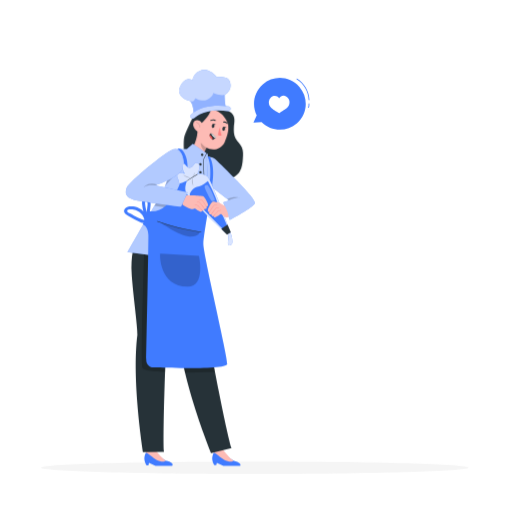
t = 0.00 s
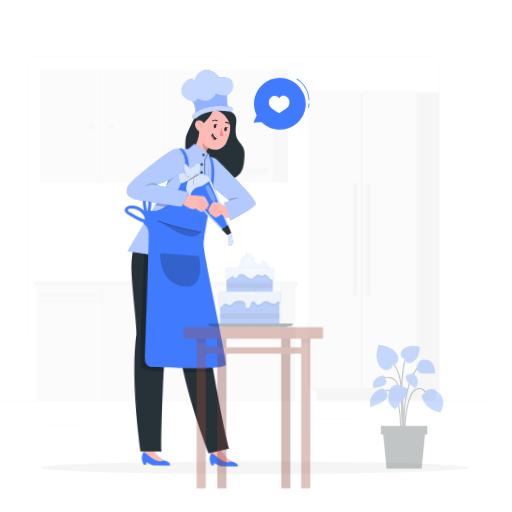
t = 0.28 s
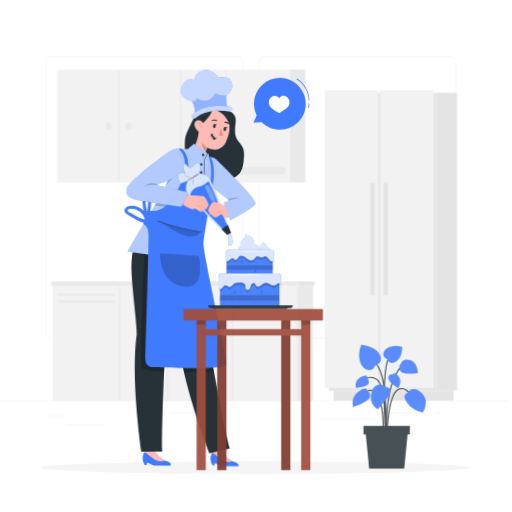
t = 0.56 s
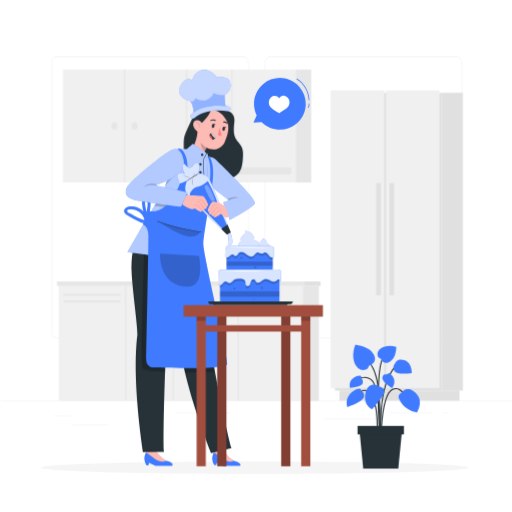
t = 0.75 s
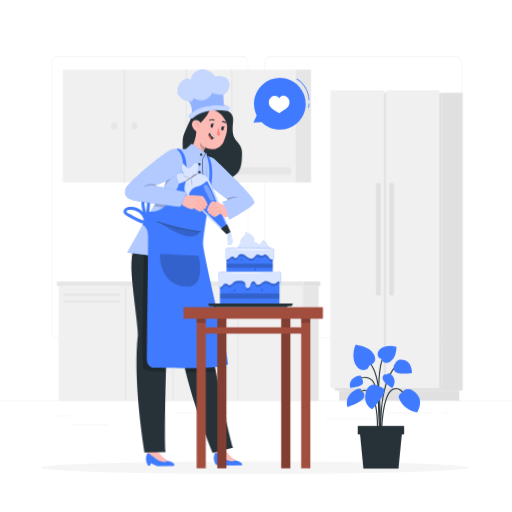
t = 0.94 s
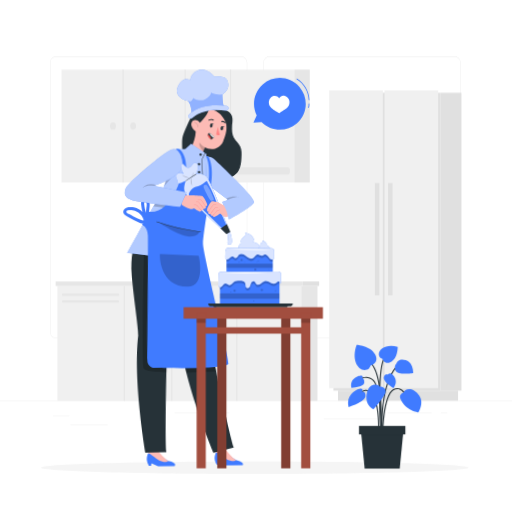
t = 1.22 s

The animated SVG that drew these frames (rendered in a browser with its animation timeline set to each time). Animation: 4 CSS @keyframes rules; one cycle of 1.50 s, repeats indefinitely.

<svg class="animated" id="freepik_stories-pastry-chef" xmlns="http://www.w3.org/2000/svg" viewBox="0 0 500 500" version="1.1" xmlns:xlink="http://www.w3.org/1999/xlink" xmlns:svgjs="http://svgjs.com/svgjs"><style>svg#freepik_stories-pastry-chef:not(.animated) .animable {opacity: 0;}svg#freepik_stories-pastry-chef.animated #freepik--background-complete--inject-73 {animation: 1.0s 1 forwards cubic-bezier(.36,-0.01,.5,1.38) slideLeft;animation-delay: 0s;}svg#freepik_stories-pastry-chef.animated #freepik--Plant--inject-73 {animation: 1.0s 1 forwards cubic-bezier(.36,-0.01,.5,1.38) slideRight;animation-delay: 0s;}svg#freepik_stories-pastry-chef.animated #freepik--Character--inject-73 {animation: 1.5s Infinite  linear wind;animation-delay: 0s;}svg#freepik_stories-pastry-chef.animated #freepik--Cake--inject-73 {animation: 0.9s 1 forwards cubic-bezier(.36,-0.01,.5,1.38) slideUp;animation-delay: 0s;}            @keyframes slideLeft {                0% {                    opacity: 0;                    transform: translateX(-30px);                }                100% {                    opacity: 1;                    transform: translateX(0);                }            }                    @keyframes slideRight {                0% {                    opacity: 0;                    transform: translateX(30px);                }                100% {                    opacity: 1;                    transform: translateX(0);                }            }                    @keyframes wind {                0% {                    transform: rotate( 0deg );                }                25% {                    transform: rotate( 1deg );                }                75% {                    transform: rotate( -1deg );                }            }                    @keyframes slideUp {                0% {                    opacity: 0;                    transform: translateY(30px);                }                100% {                    opacity: 1;                    transform: inherit;                }            }        </style><g id="freepik--background-complete--inject-73" class="animable" style="transform-origin: 250px 235.136px;"><g id="ello6m8z06sgo" class="animable" style="transform-origin: 250px 235.136px;"><g id="elsu0stke3a9" class="animable" style="transform-origin: 250px 223.358px;"><g id="elgmx2vs4057b" class="animable" style="transform-origin: 249.333px 192.699px;"><path d="M443.92,330.198h-180.746c-3.232,0-5.862-2.63-5.862-5.862V61.062c0-3.232,2.63-5.862,5.862-5.862h180.746c3.232,0,5.862,2.629,5.862,5.862V324.335c0,3.233-2.63,5.862-5.862,5.862ZM263.174,55.45c-3.095,0-5.612,2.518-5.612,5.612V324.335c0,3.095,2.518,5.612,5.612,5.612h180.746c3.095,0,5.612-2.517,5.612-5.612V61.062c0-3.094-2.518-5.612-5.612-5.612h-180.746Z" style="fill: rgb(224, 224, 224); transform-origin: 353.547px 192.699px;" id="elks6x32raowr" class="animable"></path><path d="M235.493,330.198H54.746c-3.232,0-5.862-2.63-5.862-5.862V61.062c0-3.232,2.629-5.862,5.862-5.862H235.493c3.232,0,5.862,2.629,5.862,5.862V324.335c0,3.233-2.63,5.862-5.862,5.862ZM54.746,55.45c-3.094,0-5.612,2.518-5.612,5.612V324.335c0,3.095,2.518,5.612,5.612,5.612H235.493c3.095,0,5.612-2.517,5.612-5.612V61.062c0-3.094-2.518-5.612-5.612-5.612H54.746Z" style="fill: rgb(224, 224, 224); transform-origin: 145.119px 192.699px;" id="el47185xkvacp" class="animable"></path></g><rect x="0" y="391.267" width="500" height=".25" style="fill: rgb(224, 224, 224); transform-origin: 250px 391.392px;" id="elmo2ci3a9ub" class="animable"></rect></g><rect x="51.672" y="405.531" width="16.06" height=".25" style="fill: rgb(224, 224, 224); transform-origin: 59.702px 405.656px;" id="elbzytefygsuc" class="animable"></rect><rect x="170.352" y="402.821" width="53.53" height=".25" style="fill: rgb(224, 224, 224); transform-origin: 197.117px 402.946px;" id="elxmh6erro77" class="animable"></rect><rect x="68.732" y="414.821" width="36.25" height=".25" style="fill: rgb(224, 224, 224); transform-origin: 86.857px 414.946px;" id="elyyz3xk2b4k" class="animable"></rect><rect x="378.352" y="402.691" width="43.19" height=".25" style="fill: rgb(224, 224, 224); transform-origin: 399.947px 402.816px;" id="elet0pmnn1f6e" class="animable"></rect><rect x="430.452" y="402.691" width="6.33" height=".25" style="fill: rgb(224, 224, 224); transform-origin: 433.617px 402.816px;" id="el2whnfuz9ahd" class="animable"></rect><rect x="316.212" y="408.921" width="53.89" height=".25" style="fill: rgb(224, 224, 224); transform-origin: 343.157px 409.046px;" id="elpwdhu004o4" class="animable"></rect></g><g id="freepik--freepik--background-complete--inject-3--inject-73" class="animable" style="transform-origin: 252.482px 229.657px;"><rect x="60.104" y="67.923" width="227.333" height="110.295" style="fill: rgb(240, 240, 240); transform-origin: 173.77px 123.071px;" id="elkfsvshpkyzl" class="animable"></rect><rect x="287.429" y="67.932" width="15.101" height="110.295" style="fill: rgb(230, 230, 230); transform-origin: 294.979px 123.079px;" id="el0tcw5cj82q6e" class="animable"></rect><rect x="224.581" y="67.932" width="1.084" height="110.295" style="fill: rgb(230, 230, 230); transform-origin: 225.123px 123.079px;" id="elxs2j8rb25a" class="animable"></rect><rect x="180.255" y="67.932" width="1.084" height="110.295" style="fill: rgb(230, 230, 230); transform-origin: 180.797px 123.079px;" id="el6zvwqqmvoy7" class="animable"></rect><rect x="119.637" y="67.932" width="1.084" height="110.295" style="fill: rgb(230, 230, 230); transform-origin: 120.179px 123.079px;" id="elnixpo62v9ej" class="animable"></rect><ellipse cx="110.328" cy="123.075" rx="2.892" ry="3.545" style="fill: rgb(230, 230, 230); transform-origin: 110.328px 123.075px;" id="el58d9o0eiwvd" class="animable"></ellipse><path d="M130.031,119.53c1.597,0,2.891,1.587,2.891,3.545s-1.295,3.545-2.891,3.545-2.892-1.587-2.892-3.545,1.295-3.545,2.892-3.545Z" style="fill: rgb(230, 230, 230); transform-origin: 130.031px 123.075px;" id="el62dag06k7m5" class="animable"></path><ellipse cx="215.271" cy="123.075" rx="2.892" ry="3.545" style="fill: rgb(230, 230, 230); transform-origin: 215.271px 123.075px;" id="eld6y5wttgv0e" class="animable"></ellipse><path d="M232.348,163.356h48.408c1.324,0,2.398,1.167,2.398,2.606v1.868c0,1.439-1.073,2.606-2.398,2.606h-48.408c-1.324,0-2.398-1.167-2.398-2.606v-1.868c0-1.439,1.074-2.606,2.398-2.606Z" style="fill: rgb(230, 230, 230); transform-origin: 256.552px 166.896px;" id="el5xjsf9spilp" class="animable"></path><rect x="56.067" y="279.207" width="238.156" height="112.185" style="fill: rgb(240, 240, 240); transform-origin: 175.145px 335.299px;" id="el7kfggwf6w62" class="animable"></rect><rect x="294.213" y="279.207" width="15.82" height="112.185" style="fill: rgb(230, 230, 230); transform-origin: 302.123px 335.299px;" id="elv91c1sto96p" class="animable"></rect><rect x="120.78" y="279.197" width="1.136" height="112.185" style="fill: rgb(230, 230, 230); transform-origin: 121.348px 335.289px;" id="elibh7gkhj8gr" class="animable"></rect><rect x="167.216" y="279.197" width="1.136" height="112.185" style="fill: rgb(230, 230, 230); transform-origin: 167.784px 335.289px;" id="elltus9g533a9" class="animable"></rect><rect x="230.719" y="279.197" width="1.136" height="112.185" style="fill: rgb(230, 230, 230); transform-origin: 231.287px 335.289px;" id="elqpqpc0l845" class="animable"></rect><path d="M238.569,292.33c.199-1.677,1.719-2.874,3.396-2.675,1.677,.199,2.874,1.719,2.675,3.396-.182,1.537-1.485,2.695-3.033,2.697-1.78-.109-3.138-1.636-3.038-3.417Z" style="fill: rgb(230, 230, 230); transform-origin: 241.613px 292.691px;" id="elsfoqc5d182" class="animable"></path><path d="M220.966,288.913c1.673,0,3.029,1.53,3.029,3.417s-1.356,3.417-3.029,3.417-3.029-1.53-3.029-3.417,1.356-3.417,3.029-3.417Z" style="fill: rgb(230, 230, 230); transform-origin: 220.966px 292.33px;" id="el148v47bbtmq" class="animable"></path><path d="M158.932,288.913c1.673,0,3.029,1.53,3.029,3.417s-1.356,3.417-3.029,3.417-3.029-1.53-3.029-3.417,1.356-3.417,3.029-3.417Z" style="fill: rgb(230, 230, 230); transform-origin: 158.932px 292.33px;" id="el33kjnoj9xvk" class="animable"></path><rect x="60.564" y="286.715" width="55.736" height="2.207" rx="1.044" ry="1.044" style="fill: rgb(230, 230, 230); transform-origin: 88.432px 287.818px;" id="ellkvhhib7p8c" class="animable"></rect><rect x="60.564" y="293.254" width="55.736" height="2.207" rx="1.044" ry="1.044" style="fill: rgb(230, 230, 230); transform-origin: 88.432px 294.358px;" id="el11cr3w3wqh8" class="animable"></rect><rect x="54.321" y="274.838" width="241.49" height="4.368" style="fill: rgb(230, 230, 230); transform-origin: 175.066px 277.022px;" id="eluj86ml5yt4h" class="animable"></rect><rect x="295.811" y="274.829" width="15.867" height="4.368" style="fill: rgb(224, 224, 224); transform-origin: 303.744px 277.013px;" id="elphtj35j92w" class="animable"></rect><rect x="325.605" y="90.55" width="104.664" height="290.892" style="fill: rgb(224, 224, 224); transform-origin: 377.937px 235.996px;" id="el6ve6w8nfqfv" class="animable"></rect><rect x="321.518" y="88.138" width="52.338" height="290.892" style="fill: rgb(240, 240, 240); transform-origin: 347.687px 233.584px;" id="eliov5jpp45f" class="animable"></rect><rect x="375.546" y="88.138" width="52.338" height="290.892" style="fill: rgb(240, 240, 240); transform-origin: 401.715px 233.584px;" id="elpwuysq50zq9" class="animable"></rect><rect x="378.95" y="178.796" width="4.386" height="109.576" style="fill: rgb(224, 224, 224); transform-origin: 381.143px 233.584px;" id="elt8amrd6go9c" class="animable"></rect><rect x="366.066" y="178.796" width="4.386" height="109.576" style="fill: rgb(224, 224, 224); transform-origin: 368.259px 233.584px;" id="el2pv3xgovujy" class="animable"></rect><rect x="430.269" y="90.538" width="20.374" height="290.892" style="fill: rgb(224, 224, 224); transform-origin: 440.456px 235.984px;" id="elqdef1nsrm2b" class="animable"></rect><rect x="330.099" y="381.442" width="117.236" height="9.831" style="fill: rgb(224, 224, 224); transform-origin: 388.717px 386.358px;" id="elrzc5xuvpe4" class="animable"></rect></g></g><g id="freepik--Shadow--inject-73" class="animable" style="transform-origin: 248.723px 456.524px;"><path d="M457.598,456.524c0,3.387-93.516,6.132-208.875,6.132s-208.875-2.745-208.875-6.132,93.516-6.132,208.875-6.132,208.875,2.745,208.875,6.132Z" style="fill: rgb(245, 245, 245); transform-origin: 248.723px 456.524px;" id="eli6ouryeitwf" class="animable"></path></g><g id="freepik--Speech_Bubble--inject-73" class="animable" style="transform-origin: 274.796px 101.33px;"><g id="elt6vo7gm0xvs" class="animable" style="transform-origin: 274.796px 101.33px;"><path d="M292.333,84.713c9.179,10.51,8.099,26.471-2.411,35.649-10.079,8.802-25.167,8.164-34.483-1.171l-7.962,.469,3.185-7.105c-4.982-10.034-2.813-22.539,6.021-30.253,10.51-9.179,26.471-8.099,35.65,2.411Z" style="fill: rgb(64, 123, 255); transform-origin: 273.023px 101.33px;" id="el9dnvkxvv1g4" class="animable"></path><path d="M301.74,97.934c-.203,0-.37-.162-.375-.366-.191-8.056-4.769-15.957-11.661-20.13-.177-.107-.233-.338-.126-.515s.338-.232,.515-.126c7.105,4.303,11.825,12.449,12.022,20.754,.005,.207-.159,.379-.366,.384h-.009Z" style="fill: rgb(64, 123, 255); transform-origin: 295.819px 87.3391px;" id="elug39njht3t" class="animable"></path><path d="M301.293,105.413c-.038,0-.077-.006-.116-.019-.196-.064-.305-.275-.24-.473,.369-1.136,.503-2.366,.387-3.557-.021-.206,.131-.39,.337-.41,.203-.025,.39,.13,.409,.336,.127,1.293-.019,2.629-.42,3.863-.052,.158-.198,.259-.356,.259Z" style="fill: rgb(64, 123, 255); transform-origin: 301.516px 103.182px;" id="elkuytirowsb" class="animable"></path><path d="M282.64,98.855c-.14-1.265-.749-2.452-1.594-3.404-.828-.933-1.91-1.67-3.127-1.94-1.294-.286-2.701-.015-3.795,.731-.651,.444-1.186,1.052-1.556,1.747-.359-.619-.85-1.162-1.439-1.569-1.089-.754-2.495-1.035-3.79-.757-1.22,.261-2.307,.991-3.141,1.918-.851,.946-1.469,2.129-1.618,3.393-.187,1.584,.114,3.319,.93,4.688,.863,1.446,2.261,2.617,3.7,3.491,2.42,1.469,5.607,3.31,5.607,3.31,0,0,2.706-2.009,5.137-3.462,1.445-.864,2.852-2.024,3.724-3.464,.826-1.364,1.139-3.097,.963-4.682Z" style="fill: rgb(255, 255, 255); transform-origin: 272.607px 101.931px;" id="el1t3t0lx43tp" class="animable"></path></g></g><g id="freepik--Plant--inject-73" class="animable" style="transform-origin: 375.655px 397.136px;"><g id="elg0lk0h2p2cp" class="animable" style="transform-origin: 375.655px 397.136px;"><g id="elc4vtftitock" class="animable" style="transform-origin: 373.459px 388.927px;"><path d="M372.598,421.097c-.014-.424-1.441-42.546-8.292-49.209-6.664-6.478-14.312-.241-14.634,.027l-.687-.823c.087-.073,8.718-7.119,16.068,.027,7.159,6.962,8.56,48.192,8.616,49.944l-1.071,.034Z" style="fill: rgb(38, 50, 56); transform-origin: 361.327px 394.508px;" id="el4n4f3cwdgz" class="animable"></path><path d="M373.186,429.375c-.049-.504-4.682-50.568,13.601-71.551l.808,.704c-17.98,20.636-13.39,70.244-13.342,70.743l-1.067,.105Z" style="fill: rgb(38, 50, 56); transform-origin: 380.111px 393.6px;" id="el508kq4d6tj3" class="animable"></path><path d="M372.51,424.08l-1.07-.071c.038-.568,3.578-56.916-9.833-69.251l.726-.79c13.787,12.682,10.331,67.773,10.177,70.112Z" style="fill: rgb(38, 50, 56); transform-origin: 367.306px 389.024px;" id="el57n5bawty25" class="animable"></path><path d="M374.255,424.048l-1.072-.008c.013-1.552,.442-38.061,10.813-44.004,2.305-1.323,4.563-1.543,6.71-.655,6.271,2.594,9.378,13.754,9.508,14.228l-1.034,.283c-.03-.111-3.099-11.128-8.884-13.52-1.824-.753-3.763-.554-5.766,.594-9.841,5.639-10.271,42.709-10.274,43.083Z" style="fill: rgb(38, 50, 56); transform-origin: 386.699px 401.448px;" id="elmbgkk5cyzac" class="animable"></path><path d="M370.217,424.075l-1.07-.061c.016-.288,1.564-28.851-6.144-38.915-1.868-2.438-3.895-3.6-6.037-3.45-5.051,.353-9.286,7.744-9.328,7.818l-.934-.528c.184-.325,4.56-7.966,10.186-8.36,2.517-.179,4.863,1.125,6.965,3.868,7.95,10.379,6.431,38.438,6.363,39.627Z" style="fill: rgb(38, 50, 56); transform-origin: 358.54px 402.319px;" id="elyhz035usesl" class="animable"></path><path d="M371.907,427.96c-.21-2.771-5.039-67.99,3.458-79.482l.862,.637c-8.262,11.175-3.301,78.089-3.25,78.763l-1.069,.082Z" style="fill: rgb(38, 50, 56); transform-origin: 373.289px 388.219px;" id="elip5kr8cyb7c" class="animable"></path></g><path d="M394.556,382.983s-5.423,2.004-3.582,6.316c5.187,12.149,17.551,13.444,17.551,13.444,0,0,5.801-9.184,1.046-16.317-6.556-9.834-14.877-6.618-15.015-3.443Z" style="fill: rgb(64, 123, 255); transform-origin: 401.018px 391.284px;" id="elvs5bcjm2m5a" class="animable"></path><path d="M370.857,377.546s5.428-.227,5.737,4.451c.308,4.678-11.759,17.62-11.759,17.62,0,0-8.612-3.113-6.762-14.787,1.85-11.674,11.436-10.162,12.785-7.284Z" style="fill: rgb(64, 123, 255); transform-origin: 367.206px 387.56px;" id="eltcx4vfdq17b" class="animable"></path><path d="M373.489,350.283s-2.28-.28-3.137-2.332c-2.557-6.12,6.231-12.719,17.982-9.232,0,0,.311,10.34-6.012,14.419-6.323,4.078-8.833-2.855-8.833-2.855Z" style="fill: rgb(64, 123, 255); transform-origin: 379.122px 346.087px;" id="elz3omis5fg09" class="animable"></path><path d="M361.662,357.174s-.604,2.917-3.347,3.808c-8.182,2.657-15.781-9.404-10.027-24.224,0,0,13.4,.694,18.001,9.301,4.601,8.607-4.627,11.115-4.627,11.115Z" style="fill: rgb(64, 123, 255); transform-origin: 356.925px 349.055px;" id="eliit5101zuv" class="animable"></path><path d="M353.352,382.351s1.891-2.594-.967-2.848c-2.858-.254-15.231,5.29-11.978,17.982,0,0,15.914-5.191,16.466-10.505,.552-5.314-3.522-4.629-3.522-4.629Z" style="fill: rgb(64, 123, 255); transform-origin: 348.395px 388.49px;" id="ely7ufj3rclg" class="animable"></path><path d="M387.282,354.824s.715-2.355,3.41-3.339c2.695-.984,12.709-.366,12.847,12.735,0,0-15.404,2.56-17.31-2.431-1.907-4.99,1.053-6.965,1.053-6.965Z" style="fill: rgb(64, 123, 255); transform-origin: 394.564px 358.024px;" id="elz5rmbe1p5ol" class="animable"></path><path d="M378.967,365.71s1.035-1.796,3.015-.835c1.979,.961,7.814,6.965,2.25,14.212,0,0-10.339-6.216-9.494-10.579,.779-4.021,4.229-2.798,4.229-2.798Z" style="fill: rgb(64, 123, 255); transform-origin: 380.632px 371.84px;" id="eltzphetfgm9s" class="animable"></path><path d="M353.638,368.871s1.493-1.957-.693-2.199c-2.187-.242-11.986,2.373-9.704,12.156,0,0,11.938-.897,12.45-4.961,.512-4.064-2.053-4.996-2.053-4.996Z" style="fill: rgb(64, 123, 255); transform-origin: 349.329px 372.742px;" id="eldhm7q7vbh8o" class="animable"></path><polygon points="390.305 457.514 356.061 457.514 352.367 420.022 393.999 420.022 390.305 457.514" style="fill: rgb(38, 50, 56); transform-origin: 373.183px 438.768px;" id="elndf4yo5ysv8" class="animable"></polygon><rect x="350.539" y="415.885" width="45.289" height="8.273" style="fill: rgb(38, 50, 56); transform-origin: 373.183px 420.022px;" id="elbjxo49vn3sl" class="animable"></rect></g></g><g id="freepik--Character--inject-73" class="animable" style="transform-origin: 185.042px 261.548px;"><g id="elt9hgqjifvhf" class="animable" style="transform-origin: 185.042px 261.548px;"><g id="elcrbgd8f2zl" class="animable" style="transform-origin: 206.17px 121.817px;"><path d="M236.133,143.564c-1.483-3.16-4.398-5.444-6.032-8.528-1.823-3.439-1.883-7.523-1.657-11.409,.226-3.886,2.755-11.382-5.092-15.187-3.503-1.699-8.825-6.136-12.644-6.891l-22.832,14.073c-2.035,3.83-7.168,14.724-7.943,18.209-.775,3.485-.648,12.355,.123,15.842,1.457,6.586,6.813-2.035,10.211,3.791,3.146,5.394,6.7,10.644,11.383,14.774,4.683,4.13,10.622,7.085,16.865,7.24,6.242,.155,12.715-2.833,15.818-8.252,2.192-3.828,2.565-8.395,2.879-12.795,.262-3.673,.486-7.533-1.079-10.866Z" style="fill: rgb(38, 50, 56); transform-origin: 208.405px 138.516px;" id="elgrhe4jzhst" class="animable"></path><g id="elwlu16nn3ez" class="animable" style="transform-origin: 204.212px 133.013px;"><path d="M183.143,148.677s3.586,3.191,7.485,9.019c.812,1.214,1.766,2.334,2.827,3.338,2.862,2.71,5.637,4.576,6.913,3.187,.283-.305,.531-.65,.747-1.026,1.453-2.514,2.218-6.401,.511-8.749-1.925-2.648-2.649-4.658-1.469-7.194,.651-1.443,1.627-2.848,2.683-4.184l-2.377-2.5-7.322-13.063c-.577,6.608-3.62,18.936-9.999,21.171Z" style="fill: rgb(253, 187, 181); transform-origin: 192.991px 146.099px;" id="ellwddslb3n0a" class="animable"></path><g id="el2f7lyqeazpr"><path d="M199.913,147.815c-2.335-2.432-4.604-6.157-3.327-9.342,.547-1.339,1.208-2.568,1.772-3.316l3.596,9.084c-.801,1.082-1.193,1.836-2.041,3.574Z" style="opacity: 0.2; transform-origin: 199.086px 141.486px;" class="animable"></path></g><path d="M194.373,115.403c-1.932,10.702-2.973,15.18,.899,22.143,5.823,10.474,19.054,11.154,24.063,1.402,4.508-8.778,6.911-24.805-2.122-32.027-8.9-7.115-20.907-2.221-22.84,8.482Z" style="fill: rgb(253, 187, 181); transform-origin: 207.999px 124.714px;" id="elgf15xdwtsy" class="animable"></path><path d="M206.952,122.542c-.254,1.119,.093,2.191,.775,2.395,.682,.204,1.441-.537,1.696-1.655,.254-1.119-.093-2.191-.775-2.395-.682-.204-1.441,.537-1.696,1.656Z" style="fill: rgb(38, 50, 56); transform-origin: 208.187px 122.912px;" id="el2ij70xjunuq" class="animable"></path><path d="M217.254,125.359c-.244,1.085,.11,2.129,.79,2.333,.681,.204,1.43-.511,1.674-1.595,.244-1.084-.11-2.129-.79-2.332-.68-.204-1.43,.51-1.674,1.595Z" style="fill: rgb(38, 50, 56); transform-origin: 218.486px 125.728px;" id="elwrzhbt53fi" class="animable"></path><path d="M205.838,118.093c.129,.052,.274,.05,.404-.016,2.02-1.044,3.686-.02,3.705-.008,.247,.152,.56,.076,.697-.181,.136-.257,.045-.591-.203-.749-.087-.054-2.177-1.341-4.684-.045-.25,.129-.344,.454-.211,.726,.065,.13,.17,.225,.291,.273Z" style="fill: rgb(38, 50, 56); transform-origin: 208.096px 117.332px;" id="ellmdz9no3pa8" class="animable"></path><path d="M222.165,121.08c.115-.006,.224-.06,.302-.162,.16-.21,.127-.542-.073-.742-2.014-2.001-4.065-1.471-4.152-1.447-.244,.067-.377,.349-.296,.631,.08,.282,.344,.456,.588,.39,.08-.022,1.677-.406,3.279,1.185,.104,.103,.232,.15,.353,.144Z" style="fill: rgb(38, 50, 56); transform-origin: 220.245px 119.864px;" id="elxhi01cu32" class="animable"></path><path d="M214.594,124.076s.552,4.359,1.72,7.304c.204,.515-.167,1.081-.719,1.127-1.42,.118-2.81-.729-2.81-.729l1.809-7.702Z" style="fill: rgb(255, 131, 131); transform-origin: 214.578px 128.297px;" id="elddk3c7e35rh" class="animable"></path><path d="M208.242,120.823l2.552,.097s-1.804,1.424-2.552-.097Z" style="fill: rgb(38, 50, 56); transform-origin: 209.518px 121.174px;" id="elfyb7fqyoeqs" class="animable"></path><path d="M218.675,123.721l2.552,.097s-1.804,1.424-2.552-.097Z" style="fill: rgb(38, 50, 56); transform-origin: 219.951px 124.072px;" id="eldj8sa2eng9k" class="animable"></path><path d="M196.998,120.011s7.627-6.615,9.165-13.255c0,0,11.049,.165,16.23,13.419,.825,2.111,.799,5.244,1.275,8.084,0,0,7.463-19.315-9.709-25.82-17.145-6.495-27.449,17.285-21.168,27.984,0,0-.531-6.264,4.206-10.413Z" style="fill: rgb(38, 50, 56); transform-origin: 208.108px 115.878px;" id="el8d41ksbyro8" class="animable"></path><path d="M188.861,123.036c.64,2.482,2.272,4.38,3.981,5.349,2.571,1.457,5.227-2.59,5.05-5.619-.16-2.727-2.418-5.128-5.257-5.328-2.797-.198-4.506,2.76-3.774,5.597Z" style="fill: rgb(253, 187, 181); transform-origin: 193.296px 123.06px;" id="el9iwq9cdlsne" class="animable"></path><g id="elrwjlipxhx5c"><path d="M194.854,124.346c-.017,0-.034-.001-.051-.005-.135-.028-.223-.16-.194-.295,.195-.948,.003-1.956-.528-2.765-.531-.81-1.378-1.387-2.326-1.585-.135-.028-.222-.161-.193-.296,.028-.135,.159-.225,.296-.193,1.076,.225,2.038,.881,2.641,1.8,.603,.918,.821,2.063,.599,3.14-.024,.118-.128,.2-.244,.2Z" style="opacity: 0.2; transform-origin: 193.37px 121.774px;" class="animable"></path></g><path d="M210.341,133.53c-.853-.7-2.383-2.483-3.636-3.202-.73-.419-1.663,.095-1.9,.903h0c-.027,.092-.048,.185-.056,.281-.115,1.294,.461,2.946,2.864,4.78,.18,.145,.367,.281,.554,.416,0,0,1.81-1.739,3.014-2.516,0,0-.337-.24-.839-.662Z" style="fill: rgb(38, 50, 56); transform-origin: 207.958px 133.443px;" id="el13kda0atpwep" class="animable"></path><path d="M211.17,134.165l-.908,.719c-2.343-1.797-3.751-3.377-3.942-4.65,.44-.271,3.084,2.419,3.084,2.419,.379,.406,.554,.518,1.766,1.512Z" style="fill: rgb(255, 255, 255); transform-origin: 208.745px 132.549px;" id="elb7mlcs41vcj" class="animable"></path><path d="M207.612,136.291c-2.492-1.902-3.019-3.608-2.849-4.922,.824,.681,1.742,1.594,2.348,2.66,.467,.814,.558,1.59,.5,2.262Z" style="fill: rgb(253, 80, 78); transform-origin: 206.18px 133.83px;" id="elg6vhg80stc9" class="animable"></path></g><path d="M189.302,113.391s.129-11.415-3.754-14.767c0,0-14.498-3.244-9.595-14.061,4.903-10.817,12.182-6.375,12.182-6.375,0,0,.606-7.145,8.772-9.62,8.166-2.475,15.018,6.836,15.018,6.836,0,0,10.259-1.652,12.472,3.991,3.395,8.661-5.106,13.377-5.106,13.377,0,0-.119,9.405,2.238,14.401,0,0-13.432-1.351-20.337,1.406-6.905,2.757-11.89,4.812-11.89,4.812Z" style="fill: rgb(64, 123, 255); transform-origin: 200.069px 90.7702px;" id="eltfm5geh404i" class="animable"></path><g id="elmt1dc1z59sg"><path d="M189.302,113.391s.129-11.415-3.754-14.767c0,0-14.498-3.244-9.595-14.061,4.903-10.817,12.182-6.375,12.182-6.375,0,0,.606-7.145,8.772-9.62,8.166-2.475,15.018,6.836,15.018,6.836,0,0,10.259-1.652,12.472,3.991,3.395,8.661-5.106,13.377-5.106,13.377,0,0-.119,9.405,2.238,14.401,0,0-13.432-1.351-20.337,1.406-6.905,2.757-11.89,4.812-11.89,4.812Z" style="fill: rgb(255, 255, 255); opacity: 0.7; transform-origin: 200.069px 90.7702px;" class="animable"></path></g><g id="elj9db44o33kg"><path d="M208.242,90.77s.414,3.082-5.462,6.247c-5.876,3.164-11.845-1.303-11.845-1.303-1.24,2.512-2.747,4.284-5.387,2.911,3.131,2.702,3.653,10.644,3.738,13.62l5.713-1.176c1.772-.717,3.869-1.562,6.192-2.49,3.88-1.549,9.82-1.801,14.281-1.725l5.479-1.128c-1.758-5.166-1.661-12.954-1.661-12.954-6.118,.781-11.048-2.002-11.048-2.002Z" style="fill: rgb(64, 123, 255); opacity: 0.4; transform-origin: 203.25px 101.507px;" class="animable"></path></g><path d="M189.519,115.398c9.112-8.016,21.825-8.333,33.261-6.963,2.924,.35,3.501-4.19,.571-4.541-12.586-1.508-26.633-.914-36.64,7.889-.928,.816-1.194,2.193-.404,3.211,.724,.932,2.279,1.223,3.211,.404h0Z" style="fill: rgb(64, 123, 255); transform-origin: 205.561px 109.565px;" id="el7ln4m31rpkh" class="animable"></path><g id="elrxru27cwmoi"><g style="opacity: 0.7; transform-origin: 205.561px 109.565px;" class="animable"><path d="M189.519,115.398c9.112-8.016,21.825-8.333,33.261-6.963,2.924,.35,3.501-4.19,.571-4.541-12.586-1.508-26.633-.914-36.64,7.889-.928,.816-1.194,2.193-.404,3.211,.724,.932,2.279,1.223,3.211,.404h0Z" style="fill: rgb(255, 255, 255); transform-origin: 205.561px 109.565px;" id="eluxnzwtwvu79" class="animable"></path></g></g></g><g id="elr1fy2y7nwp9" class="animable" style="transform-origin: 181.596px 337.725px;"><g id="elhmpj93wrc8v" class="animable" style="transform-origin: 154.765px 446.833px;"><path d="M142.997,454.355l1.94-.003,.539-2.414,6.42,2.922h16.267s2.587-2.622-5.161-4.711c-.352-.096-.718-.232-1.097-.423-4.131-1.953-10.01-8.548-10.01-8.548h-8.926s-.311,.451-.731,1.297c-.975,1.98-2.659,6.135,.759,11.88Z" style="fill: rgb(64, 123, 255); transform-origin: 154.765px 448.019px;" id="el5f3damv43f" class="animable"></path><path d="M142.238,442.475v.027c1.179-1.324,6.542,4.493,10.47,6.473,3.508,1.762,7.45,2.54,9.197,.751-4.131-1.953-10.691-10.921-10.691-10.921l-7.172,.219s-1.385,2.605-1.805,3.451Z" style="fill: rgb(253, 187, 181); transform-origin: 152.071px 444.774px;" id="elsdhpnorrk2g" class="animable"></path></g><path d="M176.314,222.16s-12.202,84.359-13.622,103.352c0,0-3.934,92.509-2.583,115.666l-20.416,.441s-11.308-69.781-5.59-114.561c.496-5.838-4.712-43.912-5.535-59.079-1.981-36.49,12.826-46.515,12.826-46.515l34.92,.697Z" style="fill: rgb(38, 50, 56); transform-origin: 152.35px 331.541px;" id="elczipiyn2duc" class="animable"></path><g id="elqdlrweve1z" class="animable" style="transform-origin: 221.009px 446.875px;"><path d="M209.223,454.314l1.94,.007,.551-2.411,6.405,2.954,16.267,.082s2.6-2.609-5.137-4.737c-.352-.097-.717-.236-1.095-.429-4.121-1.973-9.967-8.598-9.967-8.598l-8.926-.045s-.314,.449-.738,1.293c-.985,1.975-2.69,6.122,.699,11.884Z" style="fill: rgb(64, 123, 255); transform-origin: 221.009px 448.041px;" id="eluu7xvz6az6" class="animable"></path><path d="M208.524,442.43v.027c1.185-1.318,6.519,4.525,10.437,6.525,3.499,1.779,7.437,2.577,9.193,.797-4.121-1.973-10.636-10.975-10.636-10.975l-7.172,.183s-1.398,2.598-1.822,3.442Z" style="fill: rgb(253, 187, 181); transform-origin: 218.339px 444.792px;" id="elislb685fpv" class="animable"></path></g><path d="M192.611,220.505s7.052,84.945,9.933,103.772c0,0,16.939,91.03,23.456,113.292l-19.796,5.014s-26.688-65.46-31.172-110.381c-.827-5.8-14.452-41.732-18.66-56.327-10.124-35.113,2.054-48.207,2.054-48.207l34.185-7.162Z" style="fill: rgb(38, 50, 56); transform-origin: 189.175px 331.544px;" id="el8dl3psg44rg" class="animable"></path><g id="elle6r190ft4c"><polygon points="180.684 363.87 209.979 363.167 209.104 358.676 179.676 359.525 180.684 363.87" style="opacity: 0.2; transform-origin: 194.827px 361.273px;" class="animable"></polygon></g><g id="elhcfjpw6c0xr"><path d="M141.677,220.505s-5.102,135.407-2.388,139.021,21.981,3.641,21.981,3.641v-5.45l-5.847-133.522-13.746-3.689Z" style="opacity: 0.2; transform-origin: 149.882px 291.836px;" class="animable"></path></g></g><path d="M194.768,206.672c-.641,0-1.229-.484-1.615-.899-.273,.26-.559,.342-.784,.355-.609,.028-1.165-.4-1.541-.803-.321,.357-.862,.711-1.755,.735h-.025c-1.503,0-4.863-3.551-6.049-4.861-1.305-.187-7.163-1.209-6.943-4.441,.219-3.201,6.385-7.664,7.087-8.162l.114-.081,8.58-.615,.127,.067c.613,.324,6.018,3.193,7.062,4.167,1.306,1.217,1.843,10.253,1.018,12.539-.318,.881-.83,1.122-1.203,1.168-.833,.092-1.672-.681-2.198-1.298-.136,.27-.323,.648-.583,1.179-.36,.736-.851,.922-1.198,.948-.031,.002-.062,.003-.094,.003Zm-1.715-2.707l.486,.7c.304,.438,.897,1.021,1.248,1.006,.157-.012,.29-.219,.374-.39,.895-1.83,.977-1.935,1.008-1.975l.423-.541,.385,.569c.452,.669,1.309,1.567,1.74,1.513,.189-.023,.333-.368,.386-.515,.881-2.441-.042-10.798-.759-11.467-.782-.729-4.999-3.033-6.722-3.948l-8.014,.575c-1.877,1.352-6.4,5.069-6.555,7.334-.145,2.119,4.468,3.177,6.257,3.406l.184,.024,.125,.138c2.022,2.25,4.662,4.667,5.418,4.667h.009c1.003-.027,1.223-.672,1.245-.746l.307-1.036,.594,.896c.27,.413,.832,.966,1.116,.955,.157-.01,.299-.255,.37-.4l.374-.765Z" style="fill: rgb(64, 123, 255); transform-origin: 188.244px 197.287px;" id="el2n69i9kaqxi" class="animable"></path><g id="elwu8jt60i29k" class="animable" style="transform-origin: 164.047px 197.295px;"><path d="M144.673,248.934l-20.151-2.819s17.114-30.663,29.972-51.252c12.858-20.589,16.416-49.212,16.416-49.212h11.577l5.763-5.142,14.591,9.888,.33,5.844s1.703,26.038-1.91,38.481c-3.613,12.443-5.511,59.359-5.511,59.359l-51.077-5.146Z" style="fill: rgb(64, 123, 255); transform-origin: 164.047px 197.295px;" id="ellh73hd1dgsf" class="animable"></path><g id="elgdxtjaabz75"><path d="M144.673,248.934l-20.151-2.819s17.114-30.663,29.972-51.252c12.858-20.589,16.416-49.212,16.416-49.212h11.577l5.763-5.142,14.591,9.888,.33,5.844s1.703,26.038-1.91,38.481c-3.613,12.443-5.511,59.359-5.511,59.359l-51.077-5.146Z" style="fill: rgb(255, 255, 255); opacity: 0.6; transform-origin: 164.047px 197.295px;" class="animable"></path></g><g id="ely17wrfmub0q"><polygon points="163.296 176.307 168.3 173.758 161.412 181.178 163.296 176.307" style="opacity: 0.2; transform-origin: 164.856px 177.468px;" class="animable"></polygon></g><path d="M199.363,178.579c-.134,0-.245-.105-.25-.24l-.867-22.197c-.001-.042,.008-.085,.027-.123l3.277-6.46c.063-.124,.212-.171,.336-.11,.123,.062,.172,.213,.11,.336l-3.248,6.402,.865,22.132c.005,.138-.102,.254-.24,.26h-.01Z" style="fill: rgb(38, 50, 56); transform-origin: 200.134px 164.001px;" id="elzddxn68tz6q" class="animable"></path><path d="M198.564,151.282c0,.653-.529,1.182-1.182,1.182s-1.182-.529-1.182-1.182,.529-1.182,1.182-1.182,1.182,.529,1.182,1.182Z" style="fill: rgb(38, 50, 56); transform-origin: 197.382px 151.282px;" id="elastce9hjknn" class="animable"></path><circle cx="195.66" cy="160.448" r="1.182" style="fill: rgb(38, 50, 56); transform-origin: 195.66px 160.448px;" id="elzl6hzuwsrxi" class="animable"></circle><circle cx="195.66" cy="168.227" r="1.182" style="fill: rgb(38, 50, 56); transform-origin: 195.66px 168.227px;" id="el7sh2hd0k2kc" class="animable"></circle></g><g id="elrvpl5u23pc"><path d="M150.808,201.018l26.49,3.568s7.697,4.39,10.95,3.921c3.254-.47,5.954-2.917,5.954-2.917l-11.06-14.458-28.32,3.196-4.015,6.69Z" style="opacity: 0.2; transform-origin: 172.504px 199.837px;" class="animable"></path></g><g id="elkacqgdj8uoj" class="animable" style="transform-origin: 225.38px 183.797px;"><path d="M201.772,152.737s6.439,.379,9.659,3.788c3.22,3.409,39.204,37.499,37.499,41.855-1.704,4.356-24.557,16.477-24.557,16.477l-6.451-17.224,5.63-2.001-20.454-15.812-1.326-27.083Z" style="fill: rgb(64, 123, 255); transform-origin: 225.38px 183.797px;" id="eloo69gpckrz" class="animable"></path><g id="elkwmkvcd5iv"><path d="M201.772,152.737s6.439,.379,9.659,3.788c3.22,3.409,39.204,37.499,37.499,41.855-1.704,4.356-24.557,16.477-24.557,16.477l-6.451-17.224,5.63-2.001-20.454-15.812-1.326-27.083Z" style="fill: rgb(255, 255, 255); opacity: 0.6; transform-origin: 225.38px 183.797px;" class="animable"></path></g><g id="elpr0j5jc1qdl"><path d="M223.552,195.632s7.426-3.204,10.792-2.412c0,0-5.363-2.268-12.433,1.143l1.642,1.269Z" style="opacity: 0.2; transform-origin: 228.127px 194.057px;" class="animable"></path></g></g><g id="el6qcso14u5cf" class="animable" style="transform-origin: 171.513px 252.299px;"><path d="M144.287,215.95c-.815-6.88-5.754-12.722-12.644-14.143-2.989-.616-7.529-.849-9.648,1.818-1.075,1.352-1.235,3.174-.218,4.609,1.011,1.427,2.769,2.263,4.241,3.127,3.448,2.023,7.022,3.886,10.706,5.443,1.586,.67,3.375,1.211,5.087,.683,1.504-.464,2.555-1.625,3.149-3.047,.622-1.489,.751-3.106,.941-4.694,.244-2.04,.488-4.079,.732-6.119,.392-3.271,1.334-7.774-2.257-9.655-1.574-.825-3.503-.568-4.652,.833-1.038,1.266-1.155,3.003-1.021,4.571,.387,4.512,1.504,8.968,3.165,13.173,.701,1.775,3.604,1.002,2.893-.798-1.096-2.774-1.945-5.634-2.506-8.564-.259-1.355-.482-2.73-.577-4.107-.045-.655-.205-2.305,.634-2.59s1.497,.894,1.656,1.513c.368,1.432-.031,3.092-.203,4.53-.351,2.935-.599,5.906-1.067,8.825-.144,.897-.326,1.973-.927,2.697-.816,.982-2.149,.633-3.187,.272-2.709-.941-5.33-2.402-7.85-3.759-1.268-.683-2.522-1.393-3.759-2.13-.717-.426-2.82-1.285-2.906-2.283-.191-2.225,5.239-1.737,6.409-1.529,5.642,1,10.131,5.589,10.81,11.321,.096,.811,.621,1.491,1.5,1.5,.737,.008,1.595-.696,1.5-1.5h0Z" style="fill: rgb(64, 123, 255); transform-origin: 134.069px 205.602px;" id="el756b94d6gzx" class="animable"></path><path d="M145.153,206.172l-5.865,12.863s5.27,1.237,5.546,10.324c.235,7.769-1.542,96.656-2.063,122.276-.078,3.842,2.912,7.046,6.751,7.228,17.811,.848,71.722,1.767,72.388-3.344,.826-6.333-23.655-107.71-23.38-117.624,.275-9.913,9.087-56.451,9.087-56.451l-29.174-11.015s-9.334,39.321-33.291,35.741Z" style="fill: rgb(64, 123, 255); transform-origin: 180.609px 264.977px;" id="el3dfx4gtjhqr" class="animable"></path><path d="M179.022,172.118s3.855-19.694-5.518-26.472c0,0,1.053-1.293,3.195,0,0,0,9.326,6.015,5.614,27.464l-3.291-.992Z" style="fill: rgb(64, 123, 255); transform-origin: 178.345px 159.091px;" id="elvp4e5wecbd" class="animable"></path><path d="M204.536,181.275s2.756-19.079-1.758-28.159c0,0-.082-1.005,2.06,.288,0,0,5.828,7.414,2.116,28.863l-2.419-.992Z" style="fill: rgb(64, 123, 255); transform-origin: 205.484px 167.505px;" id="elxqex5wkl11" class="animable"></path><g id="elzdxfq9cp16j"><path d="M155.896,217.011s18.868,13.331,28.71,13.966c9.842,.635,10.879-5.123,10.326-4.579-1.193,1.171-39.426-8.292-39.036-9.387Z" style="opacity: 0.2; transform-origin: 175.472px 224.018px;" class="animable"></path></g><g id="elmtwfc5wguhn"><path d="M156.451,247.683c-.669,.395-1.029,32.352,26.841,32.305,17.886-.03,10.91-30.147,10.91-30.147l-37.752-2.158Z" style="opacity: 0.2; transform-origin: 175.903px 263.836px;" class="animable"></path></g><path d="M196.259,226.931c-.012,0-.023,0-.036-.002-14.485-2.045-28.82-5.56-42.606-10.447-.13-.046-.198-.189-.152-.319,.047-.13,.191-.197,.319-.152,13.755,4.876,28.057,8.383,42.51,10.423,.137,.02,.232,.146,.212,.283-.018,.125-.125,.215-.247,.215Z" style="fill: rgb(38, 50, 56); transform-origin: 174.98px 221.465px;" id="elh737yv8xunq" class="animable"></path></g><g id="elhy6svtd8q7f" class="animable" style="transform-origin: 199.842px 199.386px;"><path d="M226.841,235.444c-.103-3.538-.903-7.122-2.803-10.109l-2.033,2.91c1.383,2.296,.88,5.2,.558,7.861-.076,.629-.139,1.272-.011,1.893,.129,.621,.479,1.225,1.044,1.513,.938,.478,2.143-.105,2.688-1.005,.545-.901,.588-2.011,.557-3.063Z" style="fill: rgb(64, 123, 255); transform-origin: 224.427px 232.509px;" id="elenbzi4a34xa" class="animable"></path><g id="el92zqfxezs6"><g style="opacity: 0.8; transform-origin: 224.427px 232.509px;" class="animable"><path d="M226.841,235.444c-.103-3.538-.903-7.122-2.803-10.109l-2.033,2.91c1.383,2.296,.88,5.2,.558,7.861-.076,.629-.139,1.272-.011,1.893,.129,.621,.479,1.225,1.044,1.513,.938,.478,2.143-.105,2.688-1.005,.545-.901,.588-2.011,.557-3.063Z" style="fill: rgb(255, 255, 255); transform-origin: 224.427px 232.509px;" id="elytdxvwd9tsm" class="animable"></path></g></g><g id="elckywayn12uq" class="animable" style="transform-origin: 199.108px 194.055px;"><path d="M182.623,176.489s-3.23,6.931-.874,11.787c2.356,4.856,38.428,39.131,38.428,39.131l3.976-2.593s-17.993-50.141-21.984-52.745c-3.991-2.603-9.599-1.822-9.599-1.822,0,0,4.48-8.75,.661-10.752-3.82-2.002-3.892,4.032-7.865,4.349-3.973,.317-5.059-6.363-6.781-3.273-1.722,3.09,1.77,9.085,1.77,9.085,0,0-7.663-2.372-7.517,.999,.146,3.372,1.325,4.661,1.325,4.661,0,0,.254,.578,.478,2.952,.223,2.374,7.981-1.781,7.981-1.781Z" style="fill: rgb(64, 123, 255); transform-origin: 198.494px 193.248px;" id="elcur7tct5mr7" class="animable"></path><g id="ely5o187w9gwh"><path d="M182.623,176.489s-3.23,6.931-.874,11.787c2.356,4.856,38.428,39.131,38.428,39.131l3.976-2.593s-17.993-50.141-21.984-52.745c-3.991-2.603-9.599-1.822-9.599-1.822,0,0,4.48-8.75,.661-10.752-3.82-2.002-3.892,4.032-7.865,4.349-3.973,.317-5.059-6.363-6.781-3.273-1.722,3.09,1.77,9.085,1.77,9.085,0,0-7.663-2.372-7.517,.999,.146,3.372,1.325,4.661,1.325,4.661,0,0,.254,.578,.478,2.952,.223,2.374,7.981-1.781,7.981-1.781Z" style="fill: rgb(255, 255, 255); opacity: 0.8; transform-origin: 198.494px 193.248px;" class="animable"></path></g><path d="M217.341,223.423s-31.816-31.964-32.071-33.41c-.255-1.446,3.495-6.732,7.081-7.43,6.277-1.221,10.426-5.953,10.605-5.66,1.488,2.442,6.473,12.58,8.09,17.599,1.616,5.019,10.865,25.984,10.865,25.984l-4.57,2.918Z" style="fill: rgb(64, 123, 255); transform-origin: 203.584px 200.167px;" id="elii68735cqa" class="animable"></path><polygon points="216.01 223.423 222.173 219.368 225.381 227.018 221.594 229.021 216.01 223.423" style="fill: rgb(38, 50, 56); transform-origin: 220.695px 224.194px;" id="elrkppmbv395" class="animable"></polygon><path d="M182.624,176.739c-.083,0-.164-.042-.212-.117-.073-.117-.038-.271,.079-.345l9.947-6.241c.117-.072,.271-.038,.345,.079,.073,.117,.038,.271-.079,.345l-9.947,6.241c-.041,.026-.087,.038-.133,.038Z" style="fill: rgb(38, 50, 56); transform-origin: 187.597px 173.369px;" id="el4uou10aed56" class="animable"></path><g id="elzis7us3au5"><path d="M187.762,173.369c-1.115,3.367-.102,6.08,.906,8.468" style="opacity: 0.2; transform-origin: 187.971px 177.603px;" class="animable"></path></g><g id="eldbcdrriuo5p"><path d="M178.655,170.784c2.477,2.539,5.351,2.887,7.936,3.091" style="opacity: 0.2; transform-origin: 182.623px 172.329px;" class="animable"></path></g><g id="el8lsay41hq59"><path d="M190.216,167.996c.001,2.573-1.348,4.185-2.618,5.576" style="opacity: 0.2; transform-origin: 188.907px 170.784px;" class="animable"></path></g><g id="eladr1cstagsh"><path d="M200.256,184.074s5.368,12.467,7.125,12.282,2.958,.456,1.941-2.776-5.7-13.632-7.241-13.101c-1.541,.531-3.13,.696-1.825,3.596Z" style="fill: rgb(255, 255, 255); opacity: 0.3; transform-origin: 204.734px 188.409px;" class="animable"></path></g></g><g id="elgathkq23nai" class="animable" style="transform-origin: 213.021px 204.696px;"><path d="M204.36,206.999s-1.875,.3-1.446-1.989,3.734-7.737,5.021-8.023c1.287-.286,6.223,1.151,6.223,1.151l5.347,2.787s3.722,6.9,3.686,10.777c-2.8,1.928-4.851-.227-7.481-2.771,0,0-5.057,3.932-6.201,3.216-1.144-.715-.847-1.084-.847-1.084,0,0-2.469,.032-2.325-1.828,0,0-1.127,.565-1.977-.357-.646-.7,0-1.88,0-1.88Z" style="fill: rgb(253, 187, 181); transform-origin: 213.021px 204.696px;" id="elxzvkj9fenqa" class="animable"></path><path d="M204.36,207.125c-.024,0-.047-.007-.069-.021-.058-.038-.074-.116-.036-.173,.165-.25,4.048-6.147,4.764-6.606,.727-.468,2.854-.29,2.943-.282,.069,.006,.12,.066,.114,.135-.005,.068-.062,.124-.135,.114-.021-.002-2.131-.179-2.787,.243-.557,.358-3.574,4.838-4.689,6.534-.024,.036-.064,.056-.104,.056Z" style="fill: rgb(255, 131, 131); transform-origin: 208.155px 203.564px;" id="el457nfkq5pe7" class="animable"></path><path d="M206.337,209.361c-.025,0-.05-.007-.072-.023-.056-.04-.07-.118-.03-.174,.165-.233,4.047-5.708,4.761-6.166,.726-.467,2.527-.366,2.605-.362,.069,.004,.122,.063,.118,.132s-.073,.117-.132,.118c-.02-.002-1.797-.101-2.456,.322-.558,.359-3.576,4.525-4.691,6.101-.024,.034-.063,.053-.102,.053Z" style="fill: rgb(255, 131, 131); transform-origin: 209.966px 205.993px;" id="elq7b24kd52na" class="animable"></path><path d="M208.605,211.197c-.028,0-.056-.009-.079-.028-.054-.044-.062-.123-.018-.176,.152-.186,3.733-4.546,4.442-5.002,.716-.46,2.66-.743,2.742-.755,.064-.013,.131,.038,.141,.106s-.038,.131-.106,.141c-.02,.003-1.972,.287-2.643,.718-.541,.348-3.104,3.39-4.384,4.95-.025,.03-.061,.046-.097,.046Z" style="fill: rgb(255, 131, 131); transform-origin: 212.157px 208.215px;" id="el67ktx451syp" class="animable"></path></g><g id="elra1u5rpezxg" class="animable" style="transform-origin: 190.485px 198.865px;"><path d="M201.632,201.616s1.875,.3,1.445-1.989c-.429-2.288-3.734-7.737-5.021-8.023s-8.912-.725-8.912-.725h-7.366s-2.989,4.799-3.949,8.661c2.799,1.928,9.822,6.553,12.452,4.009,0,0,5.057,3.931,6.201,3.216,1.144-.715,.847-1.084,.847-1.084,0,0,2.469,.032,2.326-1.828,0,0,1.127,.565,1.977-.357,.646-.7,0-1.88,0-1.88Z" style="fill: rgb(253, 187, 181); transform-origin: 190.485px 198.865px;" id="eljl5mfdedr7g" class="animable"></path><path d="M201.632,201.741c-.041,0-.081-.02-.104-.056-1.116-1.696-4.133-6.176-4.689-6.534-.658-.423-2.766-.246-2.788-.243-.07,.014-.129-.045-.135-.114-.006-.069,.045-.129,.114-.135,.09-.008,2.215-.186,2.944,.282,.715,.459,4.598,6.356,4.763,6.606,.038,.058,.022,.135-.036,.173-.021,.014-.045,.021-.069,.021Z" style="fill: rgb(255, 131, 131); transform-origin: 197.837px 198.18px;" id="el79olejykoov" class="animable"></path><path d="M199.655,203.978c-.039,0-.078-.019-.102-.053-1.116-1.575-4.134-5.742-4.691-6.101-.66-.423-2.438-.323-2.456-.322-.076-.004-.128-.049-.132-.118-.004-.069,.049-.128,.118-.132,.076-.004,1.878-.105,2.605,.362,.713,.458,4.596,5.933,4.761,6.166,.04,.056,.026,.134-.03,.174-.022,.016-.047,.023-.072,.023Z" style="fill: rgb(255, 131, 131); transform-origin: 196.027px 200.609px;" id="eltl8ybpy00u" class="animable"></path><path d="M197.387,205.813c-.036,0-.072-.016-.097-.046-1.279-1.56-3.842-4.603-4.384-4.95-.67-.431-2.623-.715-2.643-.718-.068-.01-.116-.073-.106-.141,.009-.069,.072-.121,.141-.106,.083,.012,2.027,.294,2.742,.755,.71,.456,4.29,4.816,4.442,5.002,.044,.053,.036,.132-.018,.176-.023,.019-.051,.028-.079,.028Z" style="fill: rgb(255, 131, 131); transform-origin: 193.833px 202.831px;" id="elnb3w82hpmlh" class="animable"></path></g></g><g id="el6kn5s0hmcam" class="animable" style="transform-origin: 152.972px 173.759px;"><path d="M177.86,151.814s-2.555-7.884-9.319-5.825-42.358,31.315-44.705,37.058c-1.957,4.79-1.765,9.706,6.176,11.765s46.764,7.059,46.764,7.059l6.368-14.084-31.463-6.697s25.785-8.925,26.764-16.866c.979-7.941-.584-12.41-.584-12.41Z" style="fill: rgb(64, 123, 255); transform-origin: 152.972px 173.759px;" id="el1z8hfismja1" class="animable"></path><g id="el3eeq686hy8l"><path d="M177.86,151.814s-2.555-7.884-9.319-5.825-42.358,31.315-44.705,37.058c-1.957,4.79-1.765,9.706,6.176,11.765s46.764,7.059,46.764,7.059l6.368-14.084-31.463-6.697s25.785-8.925,26.764-16.866c.979-7.941-.584-12.41-.584-12.41Z" style="fill: rgb(255, 255, 255); opacity: 0.6; transform-origin: 152.972px 173.759px;" class="animable"></path></g><g id="elb7nqidao4v"><path d="M151.68,181.089s-7.764-1.356-11.121,1.886c0,0,3.455-5.853,13.141-2.624l-2.02,.738Z" style="opacity: 0.2; transform-origin: 147.129px 181.177px;" class="animable"></path></g></g></g></g><g id="freepik--Cake--inject-73" class="animable" style="transform-origin: 247.321px 342.348px;"><g id="el32qwxnldvc7" class="animable" style="transform-origin: 247.321px 342.348px;"><rect x="212.151" y="305.977" width="8.945" height="151.312" style="fill: rgb(162, 78, 63); transform-origin: 216.624px 381.633px;" id="eljps1ve1nspo" class="animable"></rect><g id="elduufdeueoue"><rect x="212.151" y="305.977" width="8.945" height="151.312" style="opacity: 0.2; transform-origin: 216.624px 381.633px;" class="animable"></rect></g><rect x="274.609" y="305.977" width="8.945" height="151.312" style="fill: rgb(162, 78, 63); transform-origin: 279.082px 381.633px;" id="elex28xy8vv9f" class="animable"></rect><g id="elyxknmay4gt"><rect x="274.609" y="305.977" width="8.945" height="151.312" style="opacity: 0.2; transform-origin: 279.082px 381.633px;" class="animable"></rect></g><g id="el63eq9ekops" class="animable" style="transform-origin: 244.628px 270.923px;"><g id="elll8eyo3s8ze" class="animable" style="transform-origin: 243.82px 280.734px;"><rect x="214.799" y="268.026" width="58.13" height="28.383" style="fill: rgb(64, 123, 255); transform-origin: 243.864px 282.218px;" id="el1158u70v3r8" class="animable"></rect><g id="el1wt0hnvlbk2"><rect x="214.799" y="286.45" width="58.13" height="5.245" style="opacity: 0.2; transform-origin: 243.864px 289.072px;" class="animable"></rect></g><g id="ellkm6x1aqilb"><g style="opacity: 0.2; transform-origin: 243.863px 275.833px;" class="animable"><path d="M214.799,282.611c.951,.086,1.911-.708,2.552-1.507,.751-.935,1.582-2.053,2.78-2.082,1.406-.033,2.43,1.483,3.828,1.631,1.845,.195,2.97-1.907,4.461-3.013,1.515-1.124,3.533-1.22,5.419-1.271,2.075-.057,4.611,.149,5.512,2.02,.408,.847,.35,1.832,.449,2.768,.099,.935,.457,1.966,1.318,2.345,1.135,.5,2.429-.453,2.975-1.567,.546-1.113,.658-2.403,1.225-3.506,.567-1.103,1.913-2.008,3.017-1.443,1.034,.529,1.203,1.972,2.067,2.75,1.147,1.033,3.004,.496,4.254-.41,1.25-.905,2.336-2.15,3.831-2.536,1.9-.492,3.816,.543,5.586,1.391,1.77,.847,3.984,1.503,5.594,.381,.627-.437,1.086-1.106,1.772-1.443,.464-.228,1.106-.18,1.489,.11v-9.201h-58.13v14.585Z" id="elahxutipd62d" class="animable" style="transform-origin: 243.863px 275.833px;"></path></g></g><path d="M274.511,267.644c.012,2.726-.01,6.856-.233,8.604-.058,.458-.453,.675-.85,.438-.368-.22-.15-.685-.175-1.064-.05-.763-1.126-1.025-1.812-.689-.686,.337-1.145,1.006-1.772,1.443-1.61,1.122-3.824,.466-5.594-.381-1.77-.847-3.686-1.883-5.586-1.391-1.494,.387-2.58,1.631-3.831,2.536-1.25,.905-3.107,1.443-4.254,.41-.863-.777-1.032-2.22-2.067-2.75-1.104-.565-2.45,.341-3.017,1.443-.567,1.103-.679,2.392-1.225,3.506-.545,1.114-1.84,2.066-2.975,1.567-.861-.379-1.22-1.409-1.318-2.345-.099-.935-.04-1.921-.449-2.768-.901-1.87-3.437-2.076-5.512-2.02-1.886,.052-3.904,.147-5.419,1.271-1.49,1.106-2.615,3.208-4.461,3.013-1.398-.148-2.422-1.664-3.828-1.631-1.199,.029-2.029,1.147-2.78,2.082-.751,.935-1.937,1.864-3.036,1.383-1.088-.476-1.22-1.941-1.186-3.129,.08-2.814,.16-5.627,.239-8.441,.007-.256,.015-.643,.022-1.065,.022-1.289,1.071-2.325,2.36-2.331l56.155-.275c1.432-.007,2.598,1.149,2.604,2.581Z" style="fill: rgb(64, 123, 255); transform-origin: 243.82px 273.256px;" id="elr9tysbb8ph" class="animable"></path><g id="elw614tc68bt"><g style="opacity: 0.8; transform-origin: 243.82px 273.256px;" class="animable"><path d="M274.511,267.644c.012,2.726-.01,6.856-.233,8.604-.058,.458-.453,.675-.85,.438-.368-.22-.15-.685-.175-1.064-.05-.763-1.126-1.025-1.812-.689-.686,.337-1.145,1.006-1.772,1.443-1.61,1.122-3.824,.466-5.594-.381-1.77-.847-3.686-1.883-5.586-1.391-1.494,.387-2.58,1.631-3.831,2.536-1.25,.905-3.107,1.443-4.254,.41-.863-.777-1.032-2.22-2.067-2.75-1.104-.565-2.45,.341-3.017,1.443-.567,1.103-.679,2.392-1.225,3.506-.545,1.114-1.84,2.066-2.975,1.567-.861-.379-1.22-1.409-1.318-2.345-.099-.935-.04-1.921-.449-2.768-.901-1.87-3.437-2.076-5.512-2.02-1.886,.052-3.904,.147-5.419,1.271-1.49,1.106-2.615,3.208-4.461,3.013-1.398-.148-2.422-1.664-3.828-1.631-1.199,.029-2.029,1.147-2.78,2.082-.751,.935-1.937,1.864-3.036,1.383-1.088-.476-1.22-1.941-1.186-3.129,.08-2.814,.16-5.627,.239-8.441,.007-.256,.015-.643,.022-1.065,.022-1.289,1.071-2.325,2.36-2.331l56.155-.275c1.432-.007,2.598,1.149,2.604,2.581Z" style="fill: rgb(255, 255, 255); transform-origin: 243.82px 273.256px;" id="elvlurdzirl1q" class="animable"></path></g></g><path d="M216.623,266.476c14.984-.672,30.086-.672,45.074,0-14.989,.672-30.088,.672-45.074,0h0Z" style="fill: rgb(255, 255, 255); transform-origin: 239.16px 266.476px;" id="elxlc1p9wbnoj" class="animable"></path><g id="elpwuipni3qzc"><path d="M256.711,283.207c0,.547-.443,.99-.99,.99s-.99-.443-.99-.99,.443-.99,.99-.99,.99,.443,.99,.99Z" style="opacity: 0.2; transform-origin: 255.721px 283.207px;" class="animable"></path></g><g id="el5rpoiq85ghh"><path d="M230.102,283.836c0,.547-.443,.99-.99,.99s-.99-.443-.99-.99,.443-.99,.99-.99,.99,.443,.99,.99Z" style="opacity: 0.2; transform-origin: 229.112px 283.836px;" class="animable"></path></g><g id="ell5ons5svg2"><circle cx="247.798" cy="293.974" r=".495" style="opacity: 0.2; transform-origin: 247.798px 293.974px;" class="animable"></circle></g><g id="elo1whj32fr8m"><circle cx="269.054" cy="283.952" r=".495" style="opacity: 0.2; transform-origin: 269.054px 283.952px;" class="animable"></circle></g><g id="elu0luxofc04a"><path d="M226.056,285.075c0,.273-.222,.495-.495,.495s-.495-.222-.495-.495,.222-.495,.495-.495,.495,.222,.495,.495Z" style="opacity: 0.2; transform-origin: 225.561px 285.075px;" class="animable"></path></g></g><g id="eltbn7lozr33p" class="animable" style="transform-origin: 243.862px 253.552px;"><g id="elpiyjt2da8qq"><rect x="221.182" y="243.141" width="45.205" height="22.072" style="fill: rgb(64, 123, 255); transform-origin: 243.784px 254.177px; transform: rotate(180deg);" class="animable"></rect></g><g id="elpo3j58u2kf"><g style="opacity: 0.2; transform-origin: 243.786px 249.84px;" class="animable"><path d="M266.388,244.864c-.367-.207-.789-.329-1.24-.334l-41.263-.477c-.918,0-1.935-.006-2.702,.804v10.771c.215-.02,.46-.06,.738-.101,2.096-.312,3.291-3.498,5.349-2.989,1.085,.269,1.776,1.545,2.892,1.599,.786,.038,1.459-.567,1.898-1.22,.439-.653,.754-1.404,1.327-1.945,1.214-1.146,3.205-.969,4.689-.204,1.484,.765,2.67,1.998,4.07,2.907s3.228,1.479,4.727,.744c1.91-.936,2.847-3.742,4.975-3.729,1.548,.01,2.915,1.646,4.391,1.18,.622-.197,1.079-.737,1.679-.994,1.223-.524,2.626,.271,3.514,1.261,.889,.99,1.546,2.219,2.646,2.968,.656,.447,1.563,.618,2.309,.431v-10.673Z" id="el1djd7wg8ua3" class="animable" style="transform-origin: 243.786px 249.84px;"></path></g></g><g id="el0b0dn4j510w"><rect x="221.182" y="257.469" width="45.205" height="4.079" style="opacity: 0.2; transform-origin: 243.784px 259.508px; transform: rotate(180deg);" class="animable"></rect></g><g id="elm0sy6ks3uak" class="animable" style="transform-origin: 243.862px 247.685px;"><path d="M265.147,242.367c1.409,.016,2.545,1.156,2.558,2.565,.018,2.036,.036,4.072,.054,6.108,.004,.487,.005,.993-.204,1.432-.57,1.202-2.378,1.22-3.478,.471-1.1-.749-1.757-1.978-2.646-2.968-.889-.99-2.291-1.785-3.514-1.261-.6,.257-1.057,.797-1.679,.994-1.476,.466-2.843-1.17-4.391-1.18-2.127-.014-3.065,2.792-4.975,3.729-1.499,.735-3.327,.165-4.727-.744s-2.586-2.143-4.07-2.907c-1.484-.765-3.475-.941-4.689,.204-.572,.54-.888,1.291-1.327,1.945-.439,.653-1.112,1.259-1.898,1.22-1.116-.054-1.807-1.33-2.892-1.599-2.057-.509-3.252,2.677-5.349,2.989-1.1,.164-1.696,.315-1.87-.784-.161-1.018-.042-3.107-.067-4.386-.125-6.331,2.084-6.304,3.9-6.304l41.263,.477Z" style="fill: rgb(64, 123, 255); transform-origin: 243.862px 247.685px;" id="elhaq3mu2rndg" class="animable"></path><g id="elcz1rn8u0kk"><g style="opacity: 0.8; transform-origin: 243.862px 247.685px;" class="animable"><path d="M265.147,242.367c1.409,.016,2.545,1.156,2.558,2.565,.018,2.036,.036,4.072,.054,6.108,.004,.487,.005,.993-.204,1.432-.57,1.202-2.378,1.22-3.478,.471-1.1-.749-1.757-1.978-2.646-2.968-.889-.99-2.291-1.785-3.514-1.261-.6,.257-1.057,.797-1.679,.994-1.476,.466-2.843-1.17-4.391-1.18-2.127-.014-3.065,2.792-4.975,3.729-1.499,.735-3.327,.165-4.727-.744s-2.586-2.143-4.07-2.907c-1.484-.765-3.475-.941-4.689,.204-.572,.54-.888,1.291-1.327,1.945-.439,.653-1.112,1.259-1.898,1.22-1.116-.054-1.807-1.33-2.892-1.599-2.057-.509-3.252,2.677-5.349,2.989-1.1,.164-1.696,.315-1.87-.784-.161-1.018-.042-3.107-.067-4.386-.125-6.331,2.084-6.304,3.9-6.304l41.263,.477Z" style="fill: rgb(255, 255, 255); transform-origin: 243.862px 247.685px;" id="elln1npaosng" class="animable"></path></g></g></g><path d="M222.992,243.38c14.018-.549,28.146-.414,42.155,.401-14.024,.549-28.147,.414-42.155-.401h0Z" style="fill: rgb(255, 255, 255); transform-origin: 244.07px 243.581px;" id="elkc8vets8tee" class="animable"></path><g id="el47zxebqmu2i"><path d="M252.928,254.838c0,.365-.296,.66-.661,.66s-.661-.296-.661-.66,.296-.66,.661-.66,.661,.296,.661,.66Z" style="opacity: 0.1; transform-origin: 252.267px 254.838px;" class="animable"></path></g><g id="el7gcvm21odn"><path d="M251.426,256.007c0,.182-.148,.33-.33,.33s-.33-.148-.33-.33,.148-.33,.33-.33,.33,.148,.33,.33Z" style="opacity: 0.1; transform-origin: 251.096px 256.007px;" class="animable"></path></g><g id="elxah503b02z"><path d="M239.073,256.202c0,.182-.148,.33-.33,.33s-.33-.148-.33-.33,.148-.33,.33-.33,.33,.148,.33,.33Z" style="opacity: 0.1; transform-origin: 238.743px 256.202px;" class="animable"></path></g><g id="el33dx6gj3jsk"><path d="M262.901,263.163c0,.182-.148,.33-.33,.33s-.33-.148-.33-.33,.148-.33,.33-.33,.33,.148,.33,.33Z" style="opacity: 0.1; transform-origin: 262.571px 263.163px;" class="animable"></path></g><g id="el72m4xnkyz2p"><path d="M250.274,263.163c0,.547-.443,.99-.99,.99s-.99-.443-.99-.99,.443-.99,.99-.99,.99,.443,.99,.99Z" style="opacity: 0.2; transform-origin: 249.284px 263.163px;" class="animable"></path></g><g id="el4drag1sok3x"><path d="M236.967,253.921c0,.547-.443,.99-.99,.99s-.99-.443-.99-.99,.443-.99,.99-.99,.99,.443,.99,.99Z" style="opacity: 0.2; transform-origin: 235.977px 253.921px;" class="animable"></path></g><g id="el3ghbedvc2ap"><path d="M234.011,255.439c.239,.239,.239,.627,0,.867-.239,.239-.627,.239-.867,0-.239-.239-.239-.627,0-.867,.239-.239,.627-.239,.867,0Z" style="opacity: 0.1; transform-origin: 233.577px 255.873px;" class="animable"></path></g></g><path d="M203.24,296.337c0,1.548,1.255,2.803,2.803,2.803h2.087l1.013,.815h71.02l1.013-.815h2.038c1.548,0,2.803-1.255,2.803-2.803h-82.777Z" style="fill: rgb(38, 50, 56); transform-origin: 244.628px 298.146px;" id="el66bw7ytv6ve" class="animable"></path></g><g id="elucp2lqw0abp" class="animable" style="transform-origin: 243.639px 234.94px;"><path d="M232.974,242.472s-.215-3.871,2.781-4.991c0,0-1.608-2.364,.756-4.729,2.364-2.364,3.982-2.364,2.987-4.604-.996-2.24,7.716,.871,8.462,5.724l-.871,2.477s6.347,.785,7.218,6.123h-21.333Z" style="fill: rgb(64, 123, 255); transform-origin: 243.639px 234.94px;" id="elak3eqkv0q7t" class="animable"></path><g id="elavu64hhka2e"><path d="M232.974,242.472s-.215-3.871,2.781-4.991c0,0-1.608-2.364,.756-4.729,2.364-2.364,3.982-2.364,2.987-4.604-.996-2.24,7.716,.871,8.462,5.724l-.871,2.477s6.347,.785,7.218,6.123h-21.333Z" style="fill: rgb(255, 255, 255); opacity: 0.8; transform-origin: 243.639px 234.94px;" class="animable"></path></g></g><g id="el3lsjch497u4" class="animable" style="transform-origin: 258.282px 238.707px;"><path d="M252.95,242.472s-.108-1.935,1.39-2.495c0,0-.804-1.182,.378-2.364,1.182-1.182,1.991-1.182,1.493-2.302-.498-1.12,3.858,.435,4.231,2.862l-.435,1.238s3.173,.393,3.609,3.062h-10.666Z" style="fill: rgb(64, 123, 255); transform-origin: 258.282px 238.707px;" id="elhlivvg6ynja" class="animable"></path><g id="elgaaw8eklgs"><path d="M252.95,242.472s-.108-1.935,1.39-2.495c0,0-.804-1.182,.378-2.364,1.182-1.182,1.991-1.182,1.493-2.302-.498-1.12,3.858,.435,4.231,2.862l-.435,1.238s3.173,.393,3.609,3.062h-10.666Z" style="fill: rgb(255, 255, 255); opacity: 0.8; transform-origin: 258.282px 238.707px;" class="animable"></path></g></g><rect x="179.308" y="299.955" width="136.025" height="11.259" style="fill: rgb(162, 78, 63); transform-origin: 247.32px 305.584px;" id="elnw01m9xn0je" class="animable"></rect><rect x="192.008" y="305.977" width="8.945" height="151.312" style="fill: rgb(162, 78, 63); transform-origin: 196.481px 381.633px;" id="elv66zqyw0px" class="animable"></rect><rect x="294.109" y="305.977" width="8.945" height="151.312" style="fill: rgb(162, 78, 63); transform-origin: 298.582px 381.633px;" id="eligel68m9fl" class="animable"></rect><rect x="199.946" y="319.588" width="96.205" height="6.198" style="fill: rgb(162, 78, 63); transform-origin: 248.048px 322.687px;" id="el3zfnijay5cw" class="animable"></rect><g id="elih1fq9rx2lr"><rect x="192.008" y="311.214" width="8.945" height="4.016" style="opacity: 0.2; transform-origin: 196.481px 313.222px;" class="animable"></rect></g><g id="eljxliy4ijk9"><rect x="294.109" y="311.214" width="8.945" height="4.016" style="opacity: 0.2; transform-origin: 298.582px 313.222px;" class="animable"></rect></g></g></g><defs>     <filter id="active" height="200%">         <feMorphology in="SourceAlpha" result="DILATED" operator="dilate" radius="2"></feMorphology>                <feFlood flood-color="#32DFEC" flood-opacity="1" result="PINK"></feFlood>        <feComposite in="PINK" in2="DILATED" operator="in" result="OUTLINE"></feComposite>        <feMerge>            <feMergeNode in="OUTLINE"></feMergeNode>            <feMergeNode in="SourceGraphic"></feMergeNode>        </feMerge>    </filter>    <filter id="hover" height="200%">        <feMorphology in="SourceAlpha" result="DILATED" operator="dilate" radius="2"></feMorphology>                <feFlood flood-color="#ff0000" flood-opacity="0.5" result="PINK"></feFlood>        <feComposite in="PINK" in2="DILATED" operator="in" result="OUTLINE"></feComposite>        <feMerge>            <feMergeNode in="OUTLINE"></feMergeNode>            <feMergeNode in="SourceGraphic"></feMergeNode>        </feMerge>            <feColorMatrix type="matrix" values="0   0   0   0   0                0   1   0   0   0                0   0   0   0   0                0   0   0   1   0 "></feColorMatrix>    </filter></defs></svg>